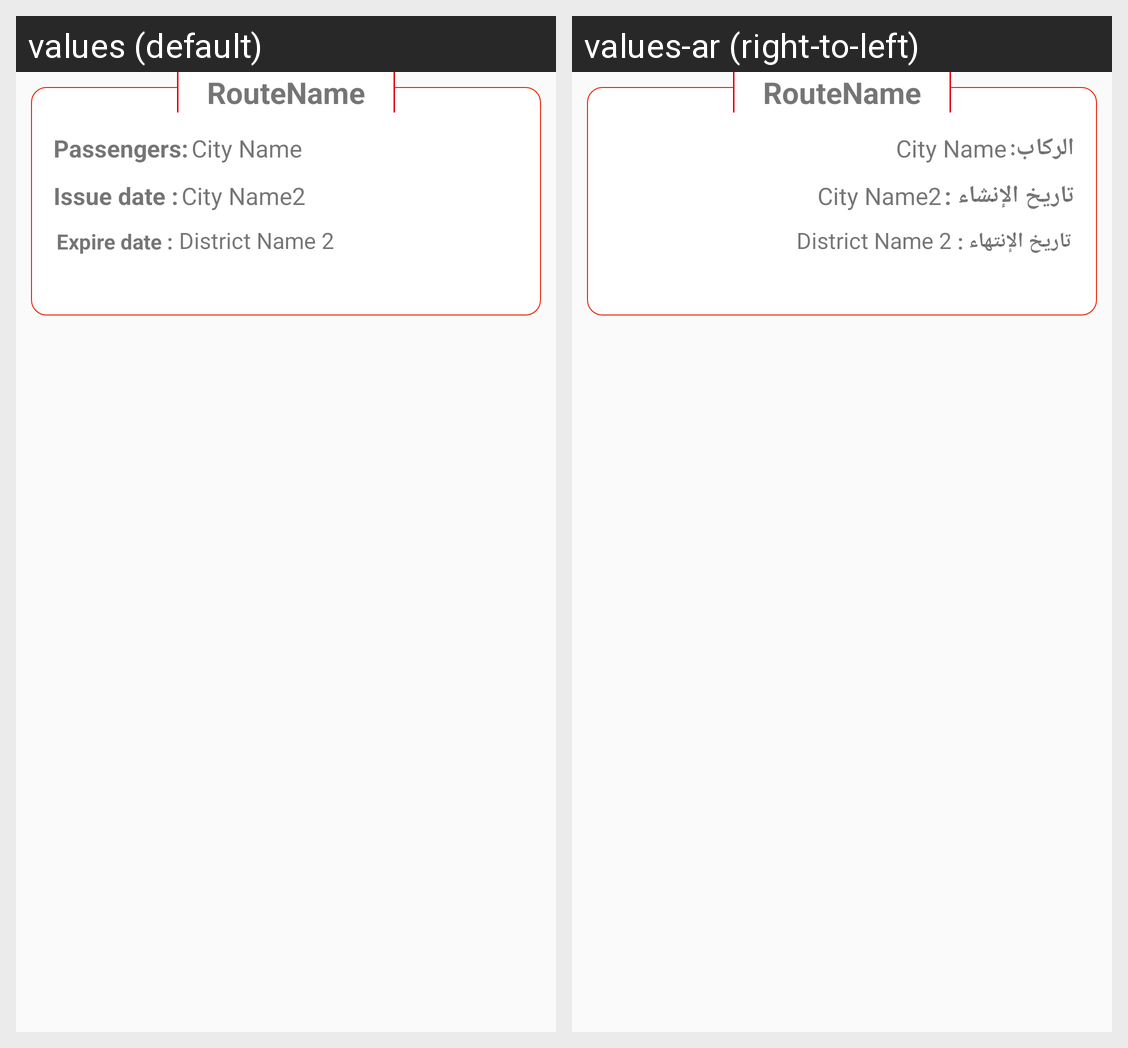

Here is an Android app screen in its default locale and in the app's own translations. Write out the translated-string differences for the strings that appear on this screen.
Android screen res/layout/driver_permits_list_item.xml rendered under 2 locales, left to right: values (default), values-ar (right-to-left). Device: Nexus 5 (rendered at 1080×1920; each locale shown at half size, 540×960, under a caption strip naming it); theme AppTheme.Base.
Strings drawn on this screen, with the default value and each locale's value (text and hints the layout hard-codes, and strings that could not be matched under every locale, appear in the picture but are not listed):

passengers
  values: Passengers:
  values-ar: الركاب:

city_from_txt
  values: City Name
  values-ar: City Name

issue_date
  values: Issue date :
  values-ar: تاريخ الإنشاء :

city_to_txt
  values: City Name2
  values-ar: City Name2

expite_date
  values: Expire date :
  values-ar: تاريخ الإنتهاء :

district_name_2
  values: District Name 2
  values-ar: District Name 2
